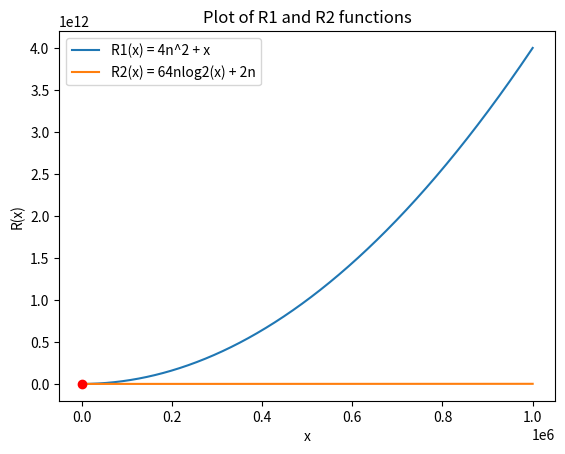

Reproduce this figure in Python.
import matplotlib.pyplot as plt
import numpy as np
from scipy.optimize import fsolve


# defining function R1
def r1(n):
    return 4 * (n ** 2) + n


# defining function R2
def r2(n):
    return 64 * n * np.log2(n) + 2 * n


# defining an intersection function between R1 and R2
def intersection(n):
    return r1(n) - r2(n)


# MAIN SCRIPT

n_values = np.linspace(1, 1000000, 1000)  # Generating x values

r1_values = r1(n_values)  # Running x values through R1 function
r2_values = r2(n_values)  # Running x values through R2 function

# Generating the plots
plt.plot(n_values, r1_values, label='R1(x) = 4n^2 + x')
plt.plot(n_values, r2_values, label='R2(x) = 64nlog2(x) + 2n')

# Labels and title
plt.xlabel('x')
plt.ylabel('R(x)')
plt.title('Plot of R1 and R2 functions')
plt.legend()

# Finding the intersection point
intersection_point = fsolve(intersection, x0=100000)
plt.plot(intersection_point, [r1(intersection_point[0])], 'ro', label='Intersection')

# Saving the plot
plt.savefig('R1_R2_functions_plot.pdf')

# Displaying the plot
plt.show()

"""
From the plot, it is evident that the functions R1 and R2 intersect at a single point,
close to x = 0. The R1 function, which is quadratic, exhibits a rapid growth rate even
for small values of x, dominating the growth of R2.
Although it may seem like the R2 function is growing very slowly, creating an illusion
of a constant-time function when plotted alongside R1, it is important to note that it
is not constant; it has a linearithmic growth rate due to the term 64n log₂(x).
Its growth is much slower compared to the quadratic growth of R1, but it still
increases as x gets larger.
To get a clearer understanding of R2’s behavior, we can refer to separate plots for R1
and R2, further down in this file. These plots illustrate grows rates of O(x²) and
O(x log(x)) distinctly.
"""
